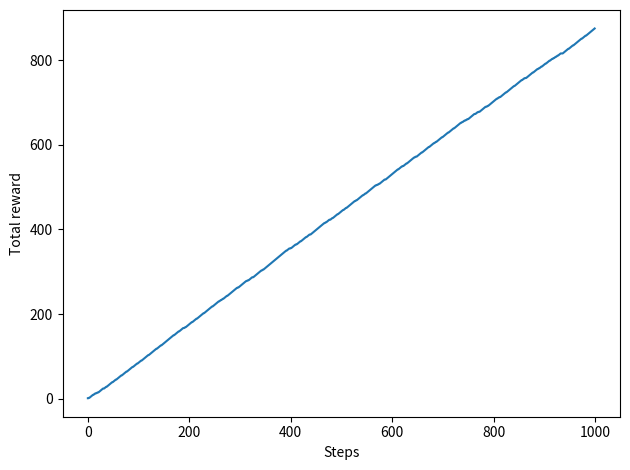
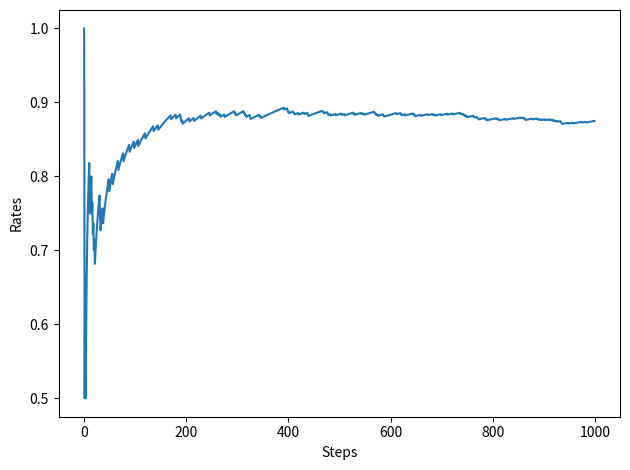

The script that saved these images, in order:
from pathlib import Path

import matplotlib.pyplot as plt
import numpy as np


class Bandit:
    def __init__(self, arms: int = 10) -> None:
        self.rates = np.random.rand(arms)  # 各マシンの確率

    def play(self, arm: int) -> int:
        rate = self.rates[arm]
        if rate > np.random.rand():
            return 1
        else:
            return 0


class Agent:
    def __init__(self, epsilon: float, action_size: int = 10) -> None:
        self.epsilon = epsilon
        self.Qs = np.zeros(action_size)
        self.ns = np.zeros(action_size)

    def update(self, action: int, reward: int) -> None:
        self.ns[action] += 1
        self.Qs[action] += (reward - self.Qs[action]) / self.ns[action]

    def get_action(self) -> int:
        if np.random.rand() < self.epsilon:
            # 探索
            return np.random.randint(0, len(self.Qs))
        # 活用
        return np.argmax(self.Qs)


if __name__ == "__main__":
    steps = 1000
    epsilon = 0.1

    bandit = Bandit()
    agent = Agent(epsilon)
    total_reward = 0
    total_rewards = []
    rates = []

    for step in range(steps):
        action = agent.get_action()
        reward = bandit.play(action)
        agent.update(action, reward)
        total_reward += reward

        total_rewards.append(total_reward)
        rates.append(total_reward / (step + 1))

    print(total_reward)

    fig_dir = Path("./figures")
    fig_dir.mkdir(exist_ok=True, parents=True)

    plt.ylabel("Total reward")
    plt.xlabel("Steps")
    plt.plot(total_rewards)
    plt.tight_layout()
    plt.savefig(fig_dir / "epsilon_greedy_rewards.png")
    plt.close()

    plt.ylabel("Rates")
    plt.xlabel("Steps")
    plt.plot(rates)
    plt.tight_layout()
    plt.savefig(fig_dir / "epsilon_greedy_rates.png")
    plt.close()
